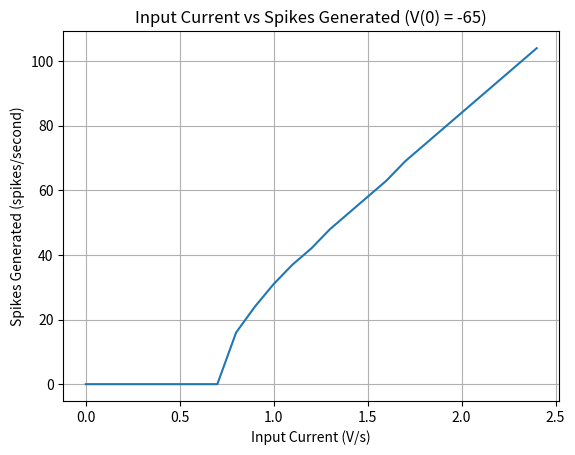

This figure's Python source:
import numpy as np
import matplotlib.pyplot as plt

# Parameters
V_rest = -65  # Resting potential in mV
V_thresh = -50  # Spiking threshold in mV
V_reset = -70  # Reset potential in mV
V_spike = 40  # Spike potential in mV
tau = 20  # Decay constant in ms
dt = 0.1  # Time step in ms
t_total = 1000  # Total time in ms
I_const = 0  # Constant input
I_step = 0.1
I_total = 2.5
V0 = -65  # Initial membrane potential

#Input array
inputs = np.arange(0, I_total, I_step)

# Time array
time = np.arange(0, t_total, dt)

# Input current at each time
I = np.zeros(len(time)) + I_const

# Function to simulate the membrane potential over time
def membrane_potential(I, V0):
    V = np.zeros(len(time))  # Membrane potential array
    V[0] = V0  # Initial condition
    spike_count = 0 #number of spikes

    for t in range(1, len(time)):
        if V[t-1] == V_spike:
            V[t] = V_reset # Reset if previous was spike
        else:
            dV = ((-dt/tau) * (V[t-1] - V_rest)) + (dt * I[t-1])  # Euler method
            V[t] = V[t-1] + dV

            if V[t-1] == V_spike:
                V[t] = V_reset # Reset if previous was spike

            if V[t] >= V_thresh:  # Spike condition
                V[t] = V_spike  # Set spike
                spike_count += 1 # Increases spike count

            if t < len(time) - 1:
                if V[t] < V_reset:  # Ensuring graph does not dip below reset
                    V[t] = V_reset

    return spike_count

#spikes array
inpspike = np.zeros(len(inputs))
# Compute the spikes for each input
for t in range (0, len(inputs)):
    inpspike[t] = membrane_potential(I, V0)
    I_const += I_step
    I = np.zeros(len(time)) + I_const

# Plot the results
plt.plot(inputs, inpspike)
plt.title("Input Current vs Spikes Generated (V(0) = -65)")
plt.xlabel("Input Current (V/s)")
plt.ylabel("Spikes Generated (spikes/second)")
plt.grid(True)
plt.show()
